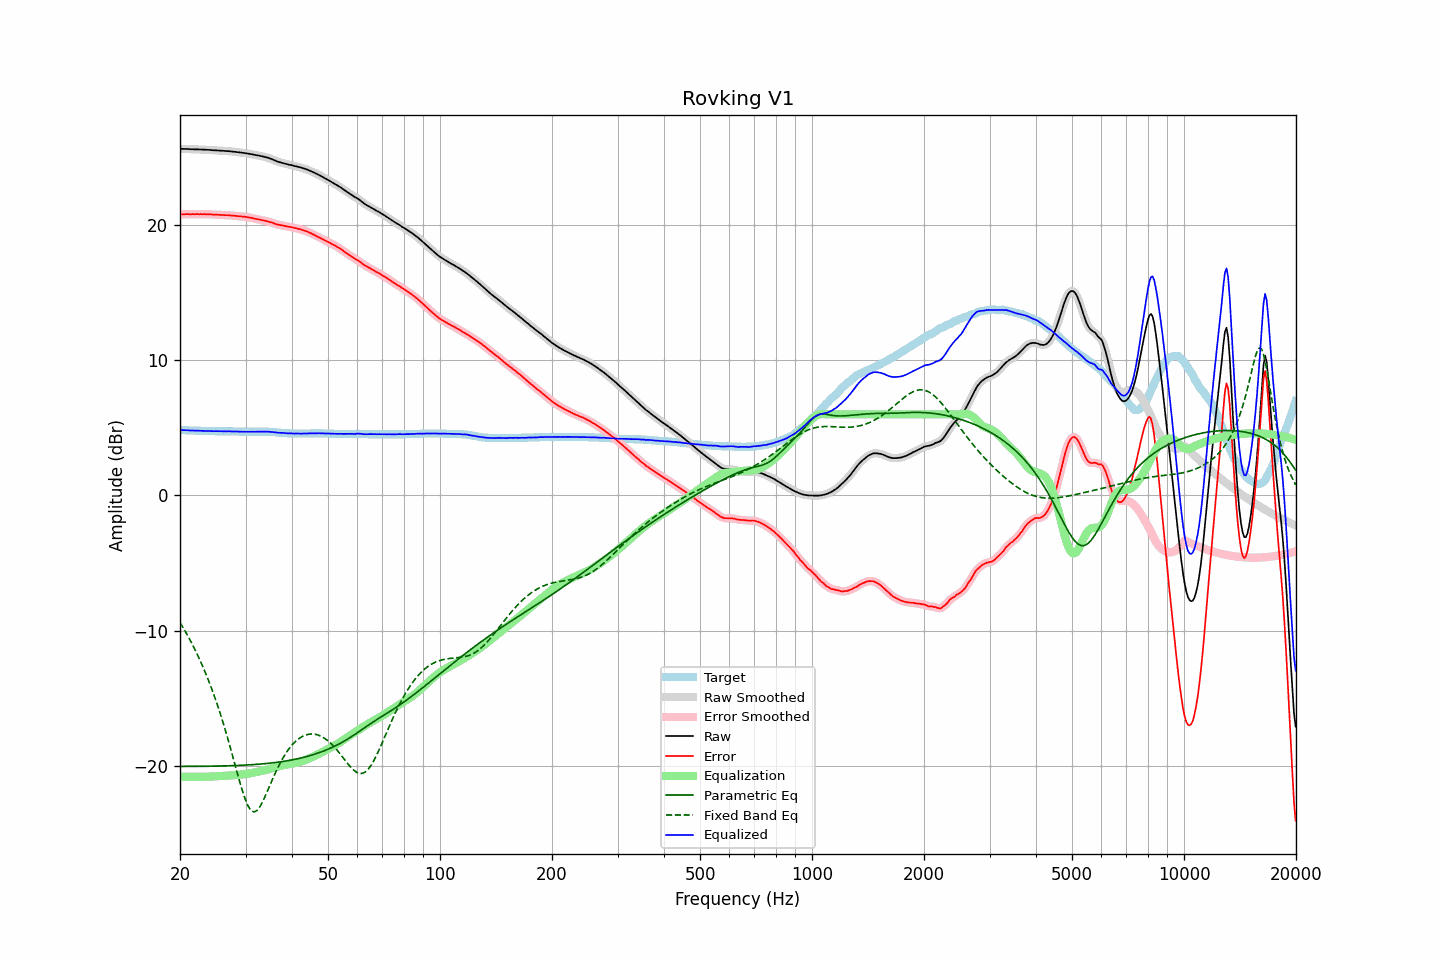

Data behind this chart, as committed beside it:
frequency, raw, error, smoothed, error_smoothed, equalization, parametric_eq, fixed_band_eq, equalized_raw, equalized_smoothed, target
20.00, 25.65, 20.81, 25.65, 20.81, -20.81, -20.05, -9.40, 4.84, 4.84, 4.84
20.20, 25.65, 20.81, 25.65, 20.81, -20.81, -20.05, -9.60, 4.84, 4.84, 4.84
20.40, 25.64, 20.81, 25.65, 20.81, -20.81, -20.05, -9.79, 4.83, 4.84, 4.83
20.61, 25.64, 20.81, 25.64, 20.81, -20.81, -20.05, -10.00, 4.83, 4.83, 4.83
20.81, 25.64, 20.82, 25.64, 20.81, -20.81, -20.04, -10.20, 4.83, 4.83, 4.82
21.02, 25.64, 20.82, 25.63, 20.81, -20.81, -20.04, -10.42, 4.83, 4.82, 4.82
21.23, 25.62, 20.81, 25.63, 20.81, -20.81, -20.04, -10.64, 4.81, 4.82, 4.81
21.44, 25.62, 20.81, 25.62, 20.81, -20.81, -20.04, -10.86, 4.81, 4.81, 4.81
21.66, 25.62, 20.82, 25.62, 20.81, -20.81, -20.04, -11.09, 4.81, 4.80, 4.80
21.87, 25.61, 20.81, 25.62, 20.82, -20.81, -20.04, -11.33, 4.80, 4.80, 4.80
22.09, 25.61, 20.82, 25.61, 20.82, -20.81, -20.04, -11.57, 4.80, 4.80, 4.79
22.31, 25.61, 20.82, 25.61, 20.82, -20.81, -20.04, -11.82, 4.80, 4.79, 4.79
22.54, 25.60, 20.81, 25.60, 20.81, -20.82, -20.04, -12.08, 4.79, 4.79, 4.79
22.76, 25.60, 20.82, 25.60, 20.81, -20.82, -20.04, -12.34, 4.79, 4.78, 4.78
22.99, 25.59, 20.81, 25.59, 20.81, -20.81, -20.04, -12.61, 4.78, 4.78, 4.78
23.22, 25.59, 20.82, 25.59, 20.81, -20.81, -20.04, -12.89, 4.78, 4.78, 4.77
23.45, 25.58, 20.81, 25.58, 20.81, -20.81, -20.03, -13.17, 4.77, 4.77, 4.77
23.69, 25.58, 20.81, 25.58, 20.81, -20.81, -20.03, -13.47, 4.77, 4.77, 4.77
23.92, 25.57, 20.81, 25.57, 20.80, -20.80, -20.03, -13.76, 4.77, 4.77, 4.76
24.16, 25.56, 20.80, 25.56, 20.80, -20.80, -20.03, -14.08, 4.76, 4.76, 4.76
24.40, 25.55, 20.79, 25.55, 20.79, -20.79, -20.03, -14.39, 4.76, 4.76, 4.76
24.65, 25.54, 20.78, 25.54, 20.79, -20.79, -20.03, -14.72, 4.75, 4.76, 4.76
24.89, 25.54, 20.79, 25.54, 20.78, -20.78, -20.02, -15.05, 4.76, 4.76, 4.75
25.14, 25.53, 20.78, 25.53, 20.78, -20.77, -20.02, -15.40, 4.76, 4.76, 4.75
25.39, 25.52, 20.77, 25.52, 20.77, -20.77, -20.02, -15.76, 4.75, 4.75, 4.75
25.65, 25.51, 20.76, 25.51, 20.76, -20.76, -20.02, -16.12, 4.75, 4.75, 4.75
25.91, 25.51, 20.76, 25.51, 20.75, -20.76, -20.01, -16.50, 4.75, 4.75, 4.75
26.16, 25.50, 20.75, 25.50, 20.75, -20.75, -20.01, -16.89, 4.75, 4.75, 4.75
26.43, 25.49, 20.74, 25.49, 20.74, -20.74, -20.01, -17.28, 4.75, 4.75, 4.75
26.69, 25.48, 20.74, 25.49, 20.74, -20.74, -20.00, -17.69, 4.74, 4.75, 4.74
26.96, 25.48, 20.74, 25.48, 20.73, -20.73, -20.00, -18.10, 4.75, 4.75, 4.74
27.23, 25.47, 20.73, 25.47, 20.72, -20.72, -20.00, -18.52, 4.75, 4.75, 4.74
27.50, 25.45, 20.71, 25.46, 20.71, -20.71, -19.99, -18.95, 4.74, 4.74, 4.74
27.77, 25.44, 20.70, 25.44, 20.70, -20.70, -19.99, -19.39, 4.74, 4.74, 4.74
28.05, 25.43, 20.70, 25.43, 20.69, -20.69, -19.98, -19.82, 4.74, 4.73, 4.73
28.33, 25.41, 20.68, 25.41, 20.68, -20.68, -19.98, -20.26, 4.73, 4.73, 4.73
28.62, 25.40, 20.67, 25.40, 20.67, -20.67, -19.97, -20.70, 4.73, 4.73, 4.73
28.90, 25.38, 20.66, 25.38, 20.66, -20.66, -19.97, -21.12, 4.72, 4.72, 4.72
29.19, 25.37, 20.65, 25.37, 20.65, -20.65, -19.96, -21.54, 4.72, 4.72, 4.72
29.48, 25.35, 20.63, 25.35, 20.64, -20.64, -19.96, -21.92, 4.72, 4.72, 4.72
29.78, 25.34, 20.63, 25.34, 20.62, -20.62, -19.95, -22.29, 4.72, 4.72, 4.71
30.08, 25.32, 20.61, 25.32, 20.61, -20.61, -19.95, -22.60, 4.72, 4.72, 4.71
30.38, 25.30, 20.59, 25.30, 20.59, -20.59, -19.94, -22.89, 4.71, 4.72, 4.71
30.68, 25.28, 20.57, 25.28, 20.57, -20.57, -19.93, -23.10, 4.71, 4.72, 4.71
30.99, 25.26, 20.55, 25.26, 20.55, -20.55, -19.93, -23.28, 4.72, 4.72, 4.71
31.30, 25.24, 20.53, 25.24, 20.52, -20.52, -19.92, -23.36, 4.72, 4.72, 4.71
31.61, 25.21, 20.49, 25.22, 20.50, -20.50, -19.91, -23.41, 4.71, 4.72, 4.72
31.93, 25.19, 20.47, 25.19, 20.47, -20.47, -19.90, -23.37, 4.72, 4.72, 4.72
32.24, 25.17, 20.45, 25.17, 20.45, -20.45, -19.89, -23.30, 4.72, 4.72, 4.72
32.57, 25.15, 20.43, 25.15, 20.43, -20.43, -19.88, -23.15, 4.73, 4.72, 4.72
32.89, 25.12, 20.40, 25.13, 20.40, -20.40, -19.87, -22.98, 4.72, 4.72, 4.72
33.22, 25.10, 20.38, 25.10, 20.38, -20.38, -19.86, -22.75, 4.73, 4.72, 4.72
33.55, 25.07, 20.35, 25.07, 20.35, -20.35, -19.85, -22.52, 4.72, 4.72, 4.72
33.89, 25.04, 20.32, 25.04, 20.32, -20.32, -19.84, -22.25, 4.72, 4.72, 4.72
34.23, 25.01, 20.30, 25.01, 20.29, -20.29, -19.83, -21.98, 4.72, 4.72, 4.71
34.57, 24.98, 20.27, 24.98, 20.27, -20.26, -19.82, -21.70, 4.72, 4.72, 4.71
34.92, 24.93, 20.23, 24.94, 20.23, -20.23, -19.81, -21.42, 4.71, 4.71, 4.70
35.27, 24.89, 20.20, 24.89, 20.20, -20.19, -19.79, -21.15, 4.70, 4.70, 4.69
35.62, 24.84, 20.16, 24.84, 20.15, -20.15, -19.78, -20.87, 4.69, 4.69, 4.68
35.97, 24.79, 20.11, 24.79, 20.11, -20.12, -19.76, -20.61, 4.67, 4.67, 4.68
... 635 more rows
